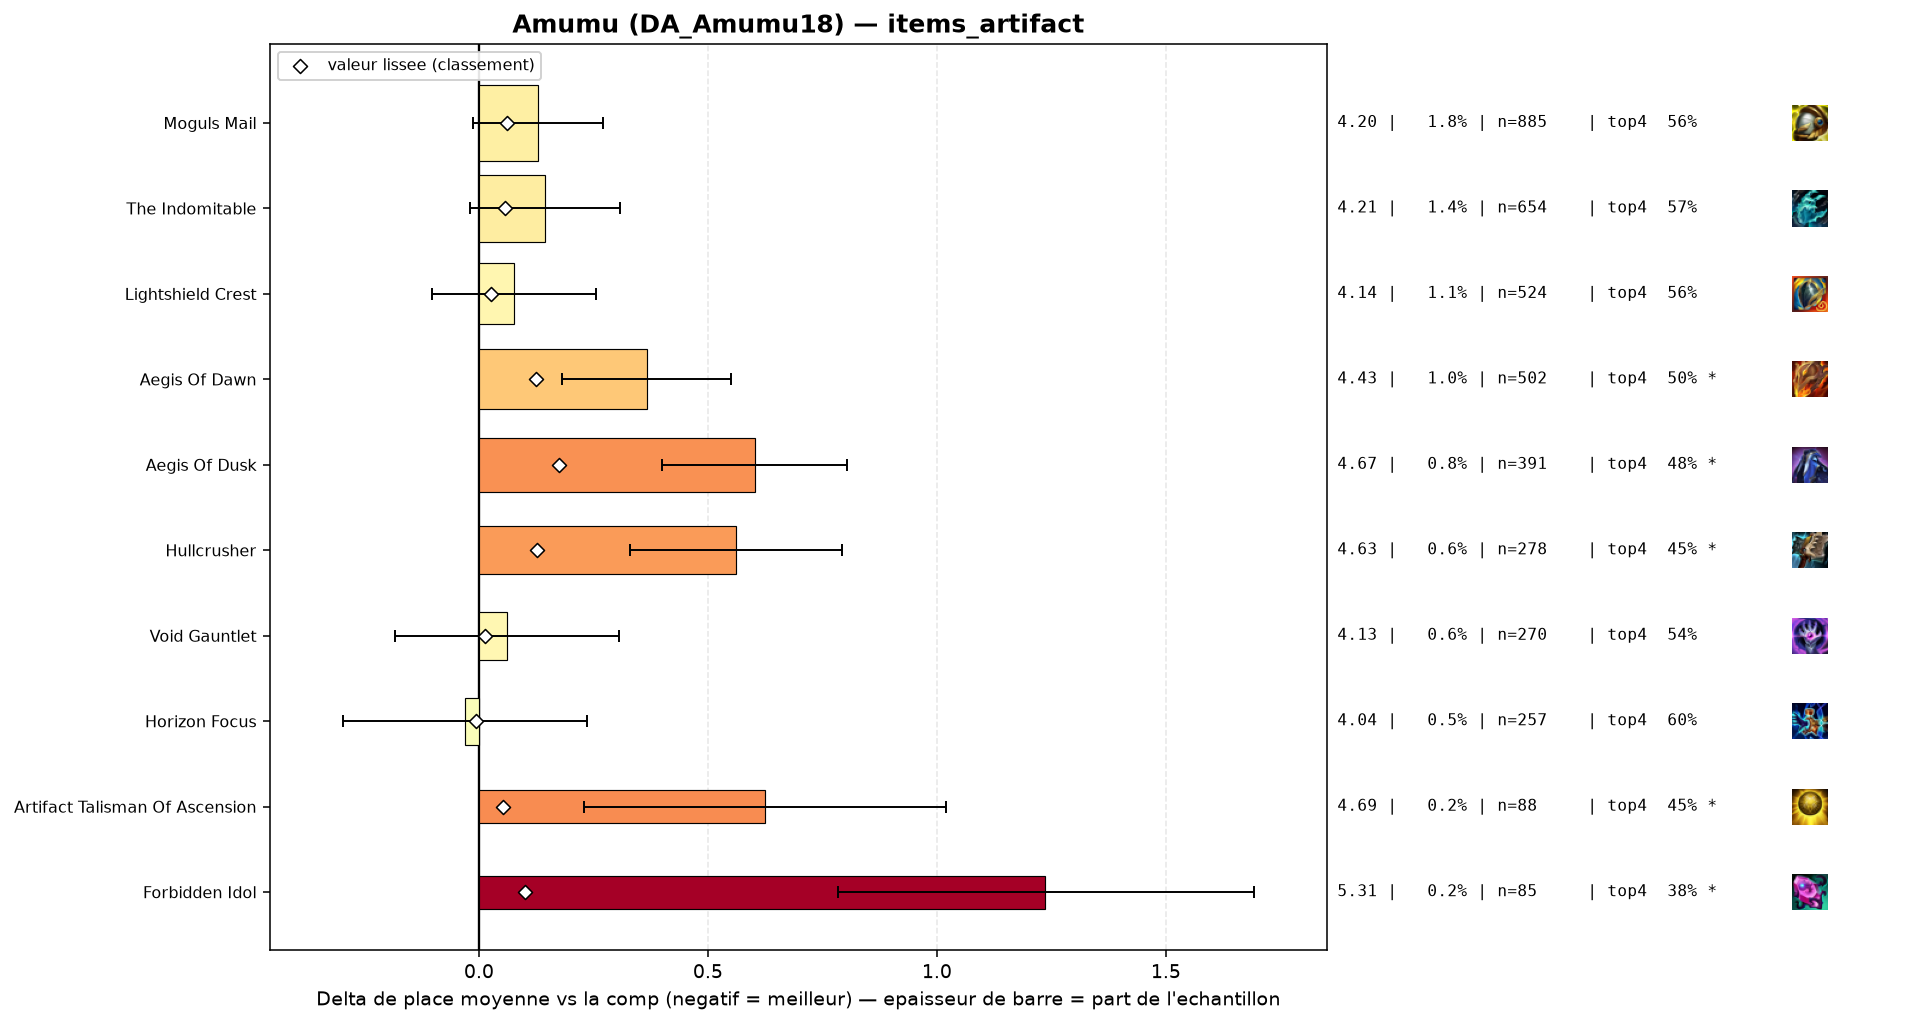

Source data for this figure (header and first rows):
group, label, n, share, avg_place, shrunk_avg, score, d_avg, d_avg_pess, impact, d_top4, win, top2, top4, sd, z, p, significant
populaire, Horizon Focus, 257, 0.005348, 4.039, 4.062, -0.006, -0.03, 0.0, 0.0, 0.0181, 0.144, 0.2996, 0.5992, 2.178, -0.22, 0.8279, False
populaire, Void Gauntlet, 270, 0.005618, 4.13, 4.082, 0.013, 0.061, 0.0, -0.0001, -0.0367, 0.1296, 0.2704, 0.5444, 2.05, 0.49, 0.6253, False
, Silvermere Dawn, 53, 0.001103, 4.34, 4.083, 0.014, 0.271, 0.0, -0.0, -0.0717, 0.0943, 0.2642, 0.5094, 2.055, 0.96, 0.3372, False
populaire, Lightshield Crest, 524, 0.0109, 4.145, 4.096, 0.027, 0.077, 0.0, -0.0003, -0.0219, 0.1355, 0.2653, 0.5592, 2.08, 0.84, 0.4023, False
, Seekers Armguard, 68, 0.001415, 4.779, 4.115, 0.047, 0.711, 0.253, -0.0001, -0.1693, 0.0441, 0.1618, 0.4118, 1.924, 3.04, 0.00233, True
populaire, Artifact Talisman Of Ascension, 88, 0.001831, 4.693, 4.121, 0.052, 0.625, 0.23, -0.0001, -0.1266, 0.0682, 0.1364, 0.4545, 1.885, 3.1, 0.0019, True
populaire, The Indomitable, 654, 0.01361, 4.213, 4.127, 0.058, 0.144, 0.0, -0.0008, -0.0154, 0.1239, 0.2569, 0.5657, 2.124, 1.72, 0.08501, False
populaire, Moguls Mail, 885, 0.01842, 4.198, 4.13, 0.062, 0.129, 0.0, -0.0011, -0.0252, 0.1288, 0.2599, 0.5559, 2.132, 1.79, 0.07389, False
populaire, Forbidden Idol, 85, 0.001769, 5.306, 4.169, 0.101, 1.237, 0.783, -0.0002, -0.2046, 0.0353, 0.1176, 0.3765, 2.137, 5.33, 0.0, True
populaire, Aegis Of Dawn, 502, 0.01045, 4.434, 4.194, 0.125, 0.366, 0.181, -0.0013, -0.0811, 0.0936, 0.2231, 0.5, 2.1, 3.88, 0.0001, True
populaire, Hullcrusher, 278, 0.005785, 4.629, 4.194, 0.126, 0.561, 0.33, -0.0007, -0.1315, 0.0576, 0.1691, 0.4496, 1.957, 4.76, 0.0, True
populaire, Aegis Of Dusk, 391, 0.008136, 4.67, 4.242, 0.174, 0.602, 0.399, -0.0014, -0.1003, 0.0588, 0.1765, 0.4808, 2.038, 5.81, 0.0, True
